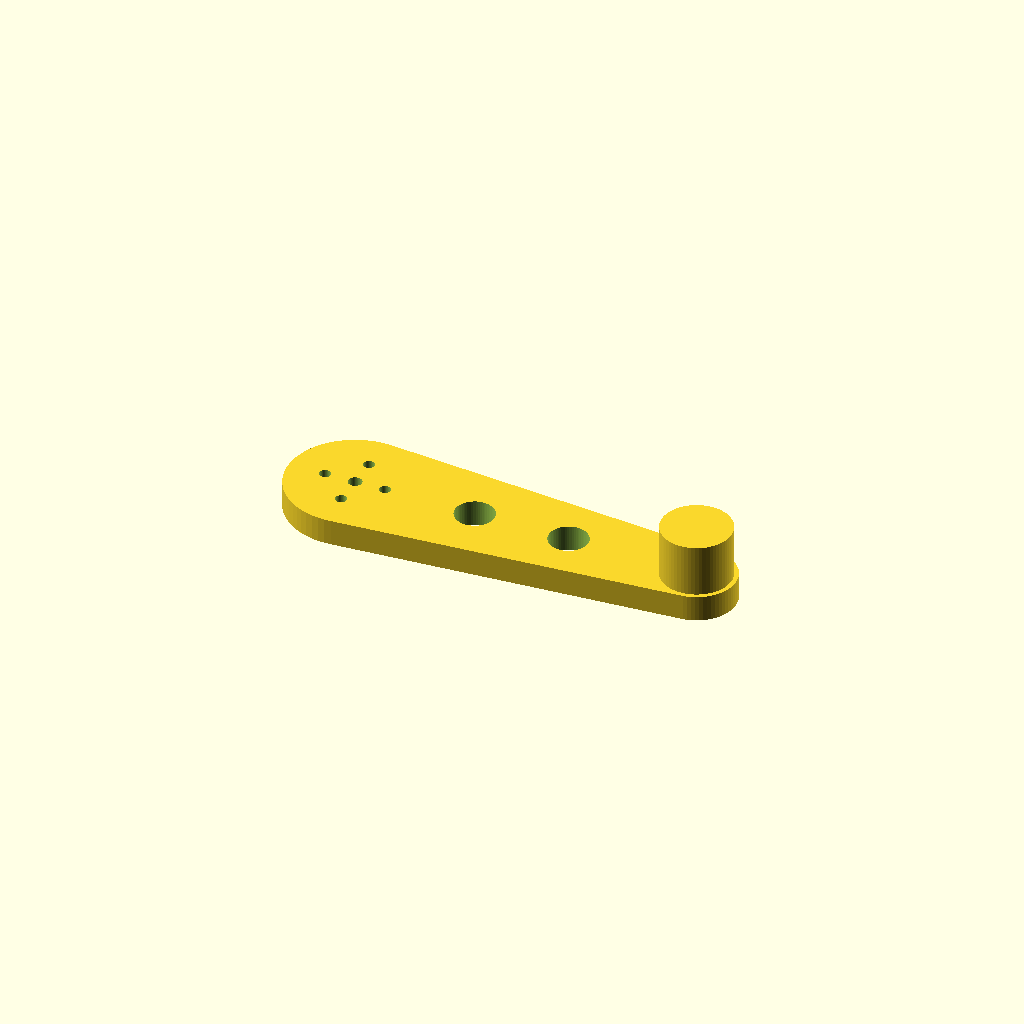
Cell 1: rendered with the file's own defaults.
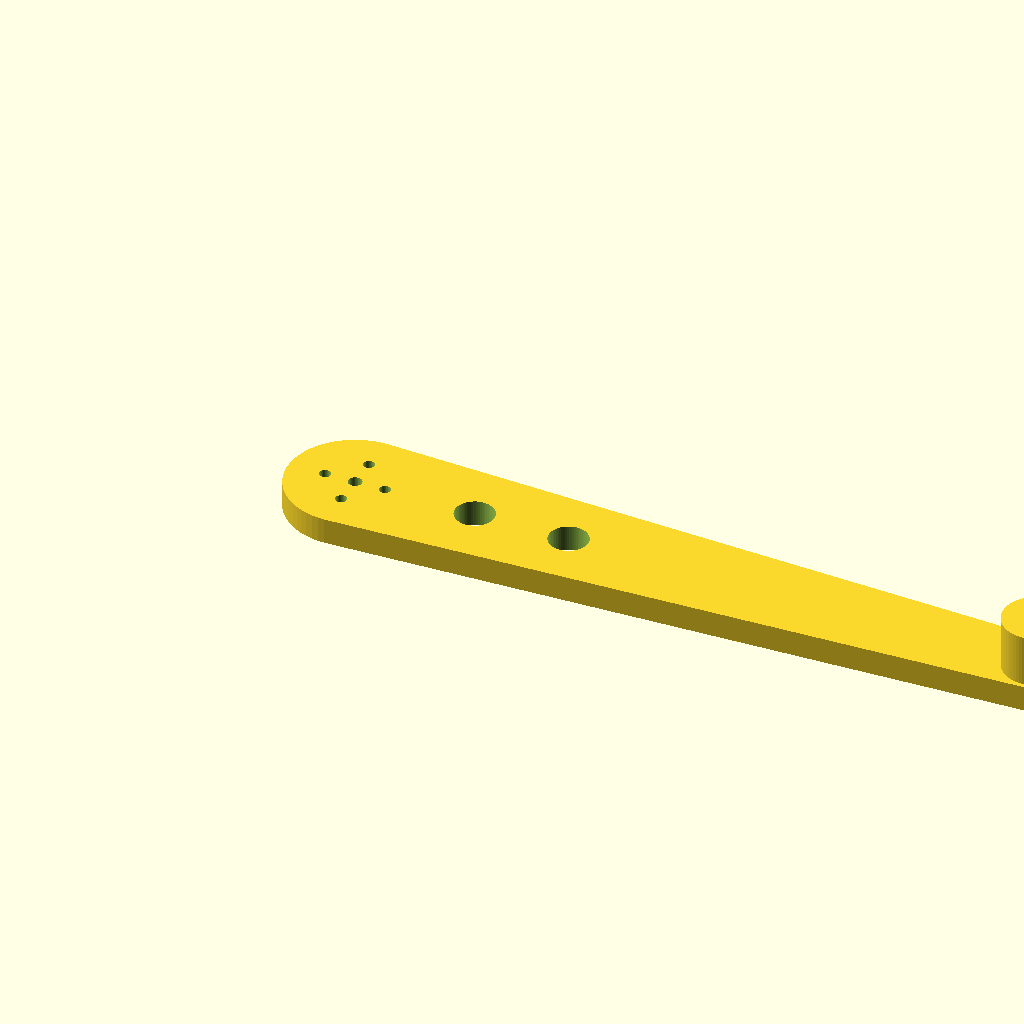
Cell 2 — tibia set to 160, the other parameters unchanged.
All cells are drawn from one camera (rotation 55°, 0°, 25°, orthographic, colour scheme Cornfield), so only the parameter changes between them.
Source of the model, robot/blueprints/scad/leg_tibia.scad:
// Tibia: 80 mm lower leg from the knee horn to a rubber foot. The
// foot socket takes a 16 mm rubber chair tip from any hardware aisle.
// Print 4 flat, no supports.
include <servo_common.scad>

tibia = 80;

module leg_tibia() {
    difference() {
        union() {
            hull() {
                cylinder(d = servo_horn_circle + 10, h = 6);
                translate([tibia, 0, 0]) cylinder(d = 18, h = 6);
            }
            translate([tibia, 0, 0]) cylinder(d = 16, h = 18);
        }
        horn_holes(6);
        for (x = [28, 50]) translate([x, 0, 0]) hole(9, 6);
    }
}
leg_tibia();
Parameter table extracted from the source (name, type, default, range or options):
tibia: number, default 80
